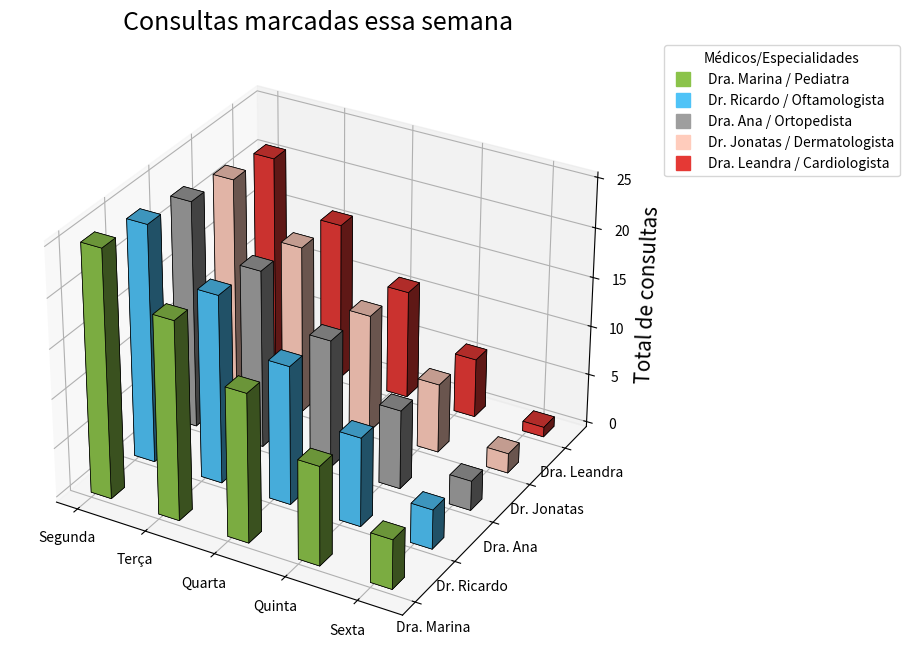

Reproduce this figure in Python.
from mpl_toolkits.mplot3d import Axes3D
import matplotlib.lines as mlines
import matplotlib.pyplot as plt
import numpy as np

#Onde as barras irão ficar no primeiro plano
xpos = np.repeat([0, 1, 2, 3, 4], 5)  # Dias da Semana repetidos para cada especialidade
ypos = np.tile([0, 1, 2, 3, 4], 5)  # Médicos/Especialidades repetidos para cada dia da semana
zpos = [0] * 25 #Chão

dx = np.ones_like(xpos)*0.3 #Grossura das barras no eixo X
dy = np.ones_like(ypos)*0.3 #Grossura das barras no eixo Y
dz = [25,24,23,22,21,20,19,18,17,16,15,14,13,12,11,10,9,8,7,6,5,4,3,2,1] #Altura das barras no eixo Z (Total de consultas vai aqui)

colors = ["#8BC34A", "#4FC3F7", "#9E9E9E", "#FFCCBC", "#E53935"] #As cores para cada médico
colors_rptd = np.tile(colors, 5)  #Repete as cores dos médicos para cada dia da semana

fig = plt.figure(figsize=(12,8)) #Gera o vizualidor?
ax = plt.axes(projection="3d") #Seta o ambiente de plotagem
ax.set_title("Consultas marcadas essa semana", fontsize=18) #Coloca o titulo do grafico
ax.set_zlabel("Total de consultas", fontsize=15) #Coloca um nome ao lado do eixo Z
ax.bar3d(xpos, ypos, zpos, dx, dy, dz, color = colors_rptd, edgecolor='k', linewidth=0.5) #Coloca as barras no ambiente de plotagem

#Customização da legenda
legend_labels = ["Dra. Marina / Pediatra", "Dr. Ricardo / Oftamologista", "Dra. Ana / Ortopedista", "Dr. Jonatas / Dermatologista", "Dra. Leandra / Cardiologista"] #Coloca os nomes/especialidades na legenda
legend_handles = [mlines.Line2D([0], [0], color=color, marker="s", linestyle="", markersize=10) for color in colors] #Cria uma lista de "handles" que serão usados na legenda, pegando as cores dos médicos
ax.legend(legend_handles, legend_labels, title="Médicos/Especialidades", loc="upper left", bbox_to_anchor=(1.05, 1)) #Adiciona a legenda na direita superior do plot

ax.set_xticks([0, 1, 2, 3, 4]) #Seta os ticks do X para alinhar
ax.set_xticklabels(["Segunda", "Terça", "Quarta", "Quinta", "Sexta"]) #Renomeia os ticks do X

ax.set_yticks([0, 1, 2, 3, 4]) #Seta os ticks do Y para alinhar
ax.set_yticklabels(["Dra. Marina", "Dr. Ricardo", "Dra. Ana", "Dr. Jonatas", "Dra. Leandra"]) #Renomeia os ticks do Y

plt.show()